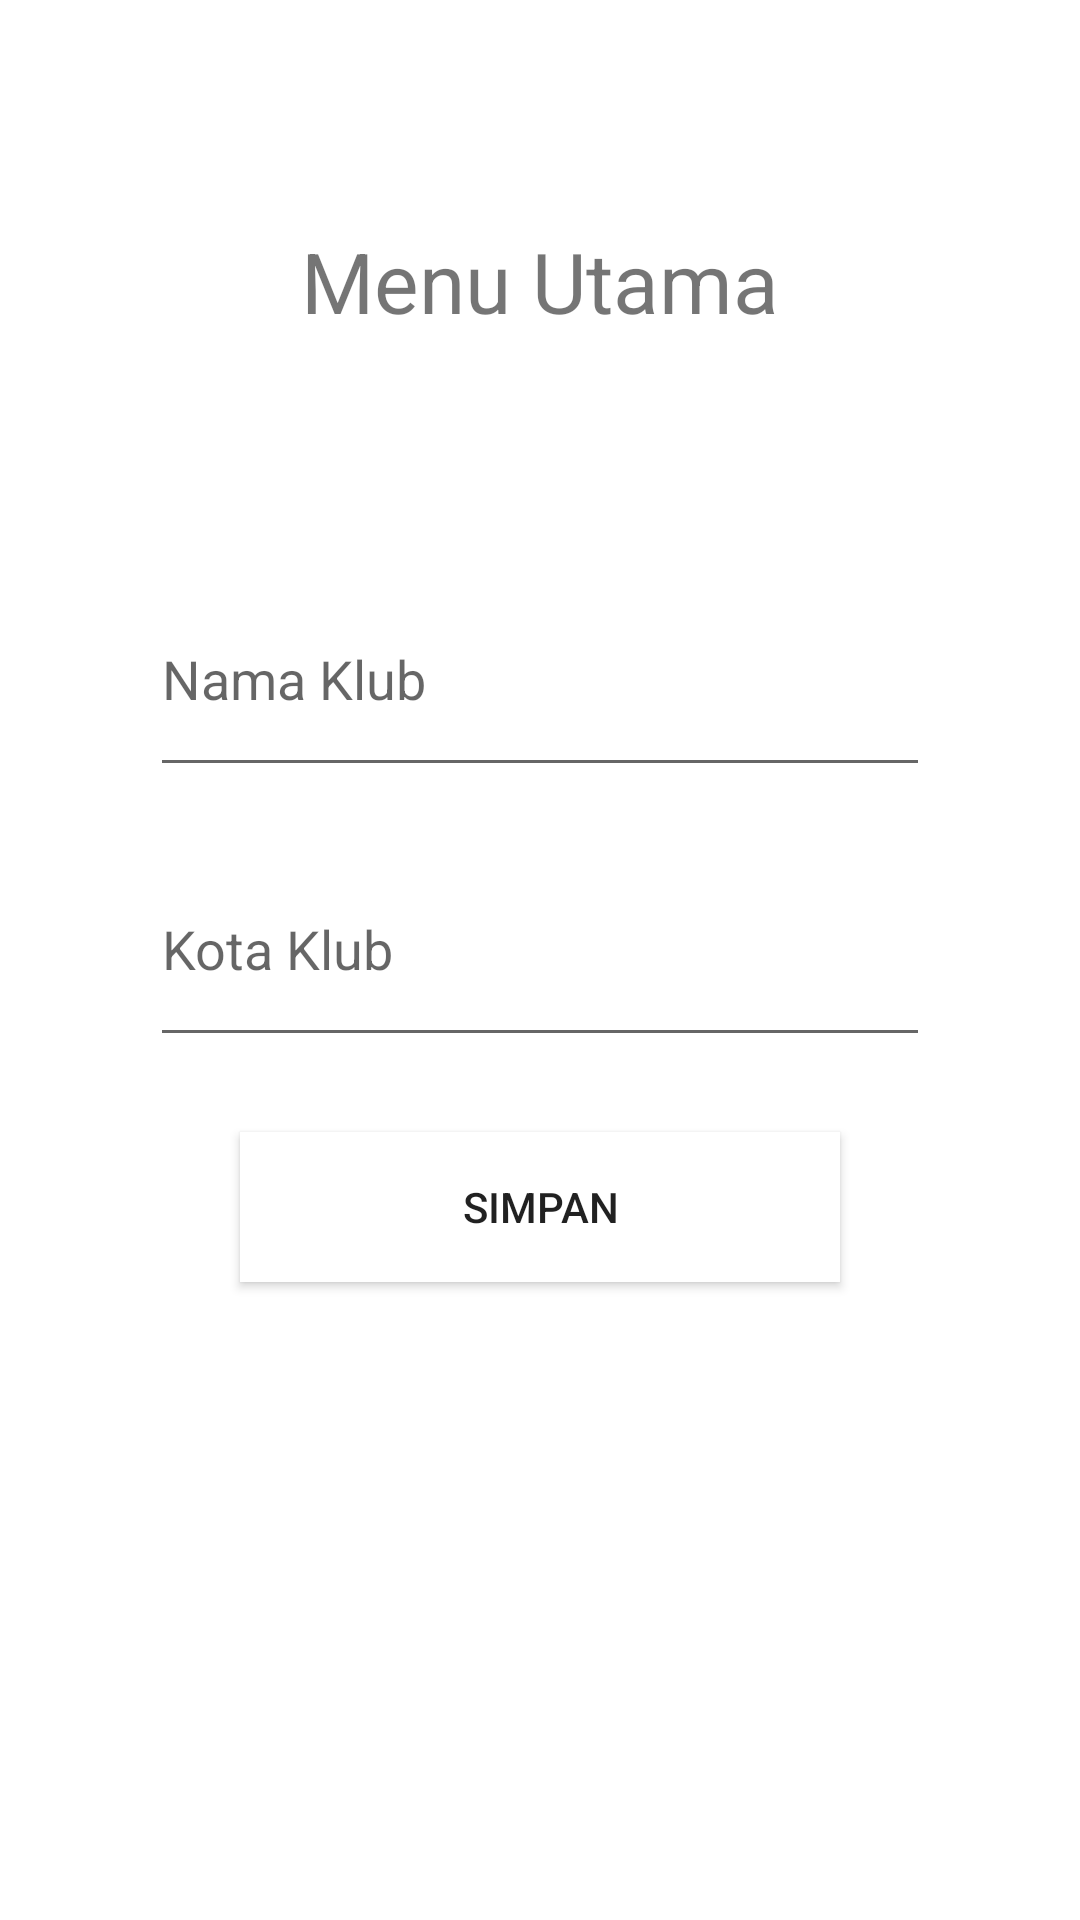

Android layout source for this screen:
<!-- AndroidManifest.xml: application theme Theme.IndonesianSuperLeague -->
<!-- res/layout/activity_input_data.xml -->
<?xml version="1.0" encoding="utf-8"?>
<RelativeLayout xmlns:android="http://schemas.android.com/apk/res/android"
    xmlns:app="http://schemas.android.com/apk/res-auto"
    xmlns:tools="http://schemas.android.com/tools"
    android:layout_width="match_parent"
    android:layout_height="match_parent"
    tools:context=".InputDataActivity">

    <TextView
        android:id="@+id/title"
        android:layout_width="wrap_content"
        android:layout_height="wrap_content"
        android:text="@string/menu_utama"
        android:textSize="28sp"
        android:layout_centerHorizontal="true"
        android:layout_marginTop="75dp"
        />

    <EditText
        android:id="@+id/nama_klub_edit"
        android:layout_below="@id/title"
        android:layout_marginTop="75dp"
        android:layout_marginHorizontal="50dp"
        android:layout_width="match_parent"
        android:layout_height="75dp"
        android:hint="@string/nama_klub"/>

    <EditText
        android:id="@+id/asal_klub_edit"
        android:layout_below="@id/nama_klub_edit"
        android:layout_marginTop="15dp"
        android:layout_marginHorizontal="50dp"
        android:layout_width="match_parent"
        android:layout_height="75dp"
        android:hint="@string/kota_klub"/>

    <Button
        android:id="@+id/simpan_btn"
        android:layout_width="200dp"
        android:layout_height="50dp"
        android:layout_below="@id/asal_klub_edit"
        android:layout_marginTop="25dp"
        android:text="@string/simpan"
        android:layout_centerHorizontal="true"
        android:background="@color/design_default_color_on_primary"/>

</RelativeLayout>
<!-- resources referenced by this layout -->
<resources>
  <string name="kota_klub">Kota Klub</string>
  <string name="menu_utama">Menu Utama</string>
  <string name="nama_klub">Nama Klub</string>
  <string name="simpan">Simpan</string>
  <style name="Theme.IndonesianSuperLeague" parent="Theme.MaterialComponents.DayNight.DarkActionBar">
          
          <item name="colorPrimary">@color/purple_500</item>
          <item name="colorPrimaryVariant">@color/purple_700</item>
          <item name="colorOnPrimary">@color/white</item>
          
          <item name="colorSecondary">@color/teal_200</item>
          <item name="colorSecondaryVariant">@color/teal_700</item>
          <item name="colorOnSecondary">@color/black</item>
          
          <item name="android:statusBarColor">?attr/colorPrimaryVariant</item>
          
      </style>
  <!-- not gathered from this repository: default colours our renderer supplied (Android Studio template values) -->
  <color name="purple_500">#FF6200EE</color>
  <color name="purple_700">#FF3700B3</color>
  <color name="teal_200">#FF03DAC5</color>
  <color name="teal_700">#FF018786</color>
  <color name="black">#FF000000</color>
  <color name="white">#FFFFFFFF</color>
</resources>
